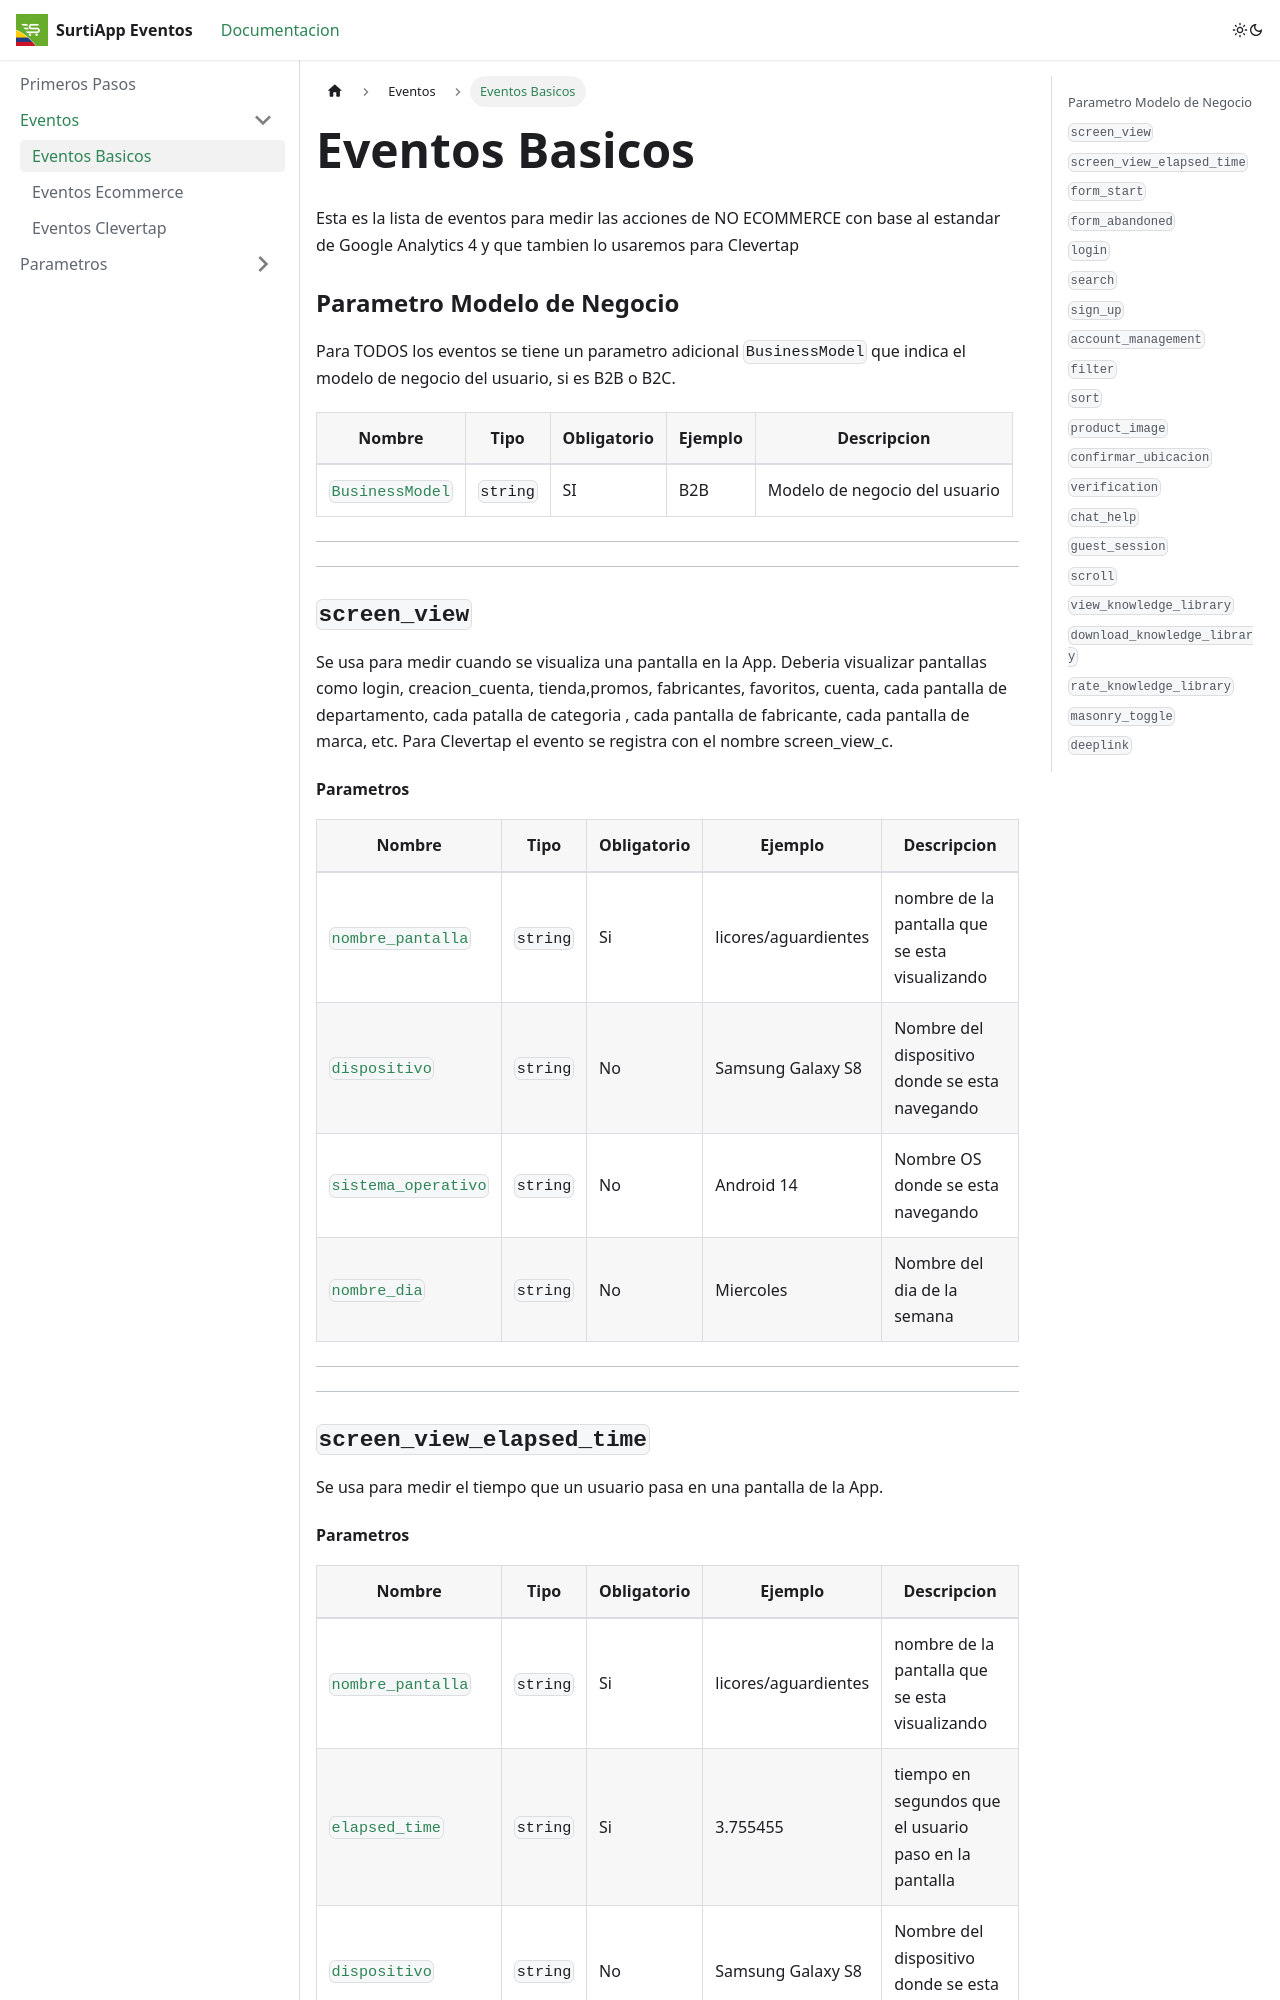

repository: mostazastudio/surtiapp-tracking-documentation · page: docs/tutorial-basics/eventos/index.html · generator: docusaurus

---
sidebar_position: 2
---

# Eventos Basicos 

Esta es la lista de eventos para medir las acciones de NO ECOMMERCE con base al estandar de Google Analytics 4 y que tambien lo usaremos para Clevertap

### Parametro Modelo de Negocio

Para TODOS los eventos se tiene un parametro adicional `BusinessModel` que indica el modelo de negocio del usuario, si es B2B o B2C.

| Nombre | Tipo | Obligatorio | Ejemplo | Descripcion |
| --- | --- | --- | --- | --- |
|[`BusinessModel`](../tutorial-extras/parametros-basicos.md#BusinessModel)| `string` | SI | B2B | Modelo de negocio del usuario |

---
---

### `screen_view`

Se usa para medir cuando se visualiza una pantalla en la App. Deberia visualizar pantallas como login, creacion_cuenta, tienda,promos, fabricantes, favoritos, cuenta, cada pantalla de departamento, cada patalla de categoria , cada pantalla de fabricante, cada pantalla de marca, etc. Para Clevertap el evento se registra con el nombre screen_view_c.

#### Parametros

| Nombre | Tipo | Obligatorio | Ejemplo | Descripcion |
| --- | --- | --- | --- | --- |
|[`nombre_pantalla`](../tutorial-extras/parametros-basicos.md#nombre_pantalla)| `string` | Si | licores/aguardientes | nombre de la pantalla que se esta visualizando |
|[`dispositivo`](../tutorial-extras/parametros-basicos.md#dispositivo)| `string` | No | Samsung Galaxy S8| Nombre del dispositivo donde se esta navegando |
|[`sistema_operativo`](../tutorial-extras/parametros-basicos.md#sistema_operativo)| `string` | No | Android 14| Nombre OS donde se esta navegando |
|[`nombre_dia`](../tutorial-extras/parametros-basicos.md#nombre_dia)| `string` | No | Miercoles | Nombre del dia de la semana |

---
---

### `screen_view_elapsed_time`

Se usa para medir el tiempo que un usuario pasa en una pantalla de la App.
